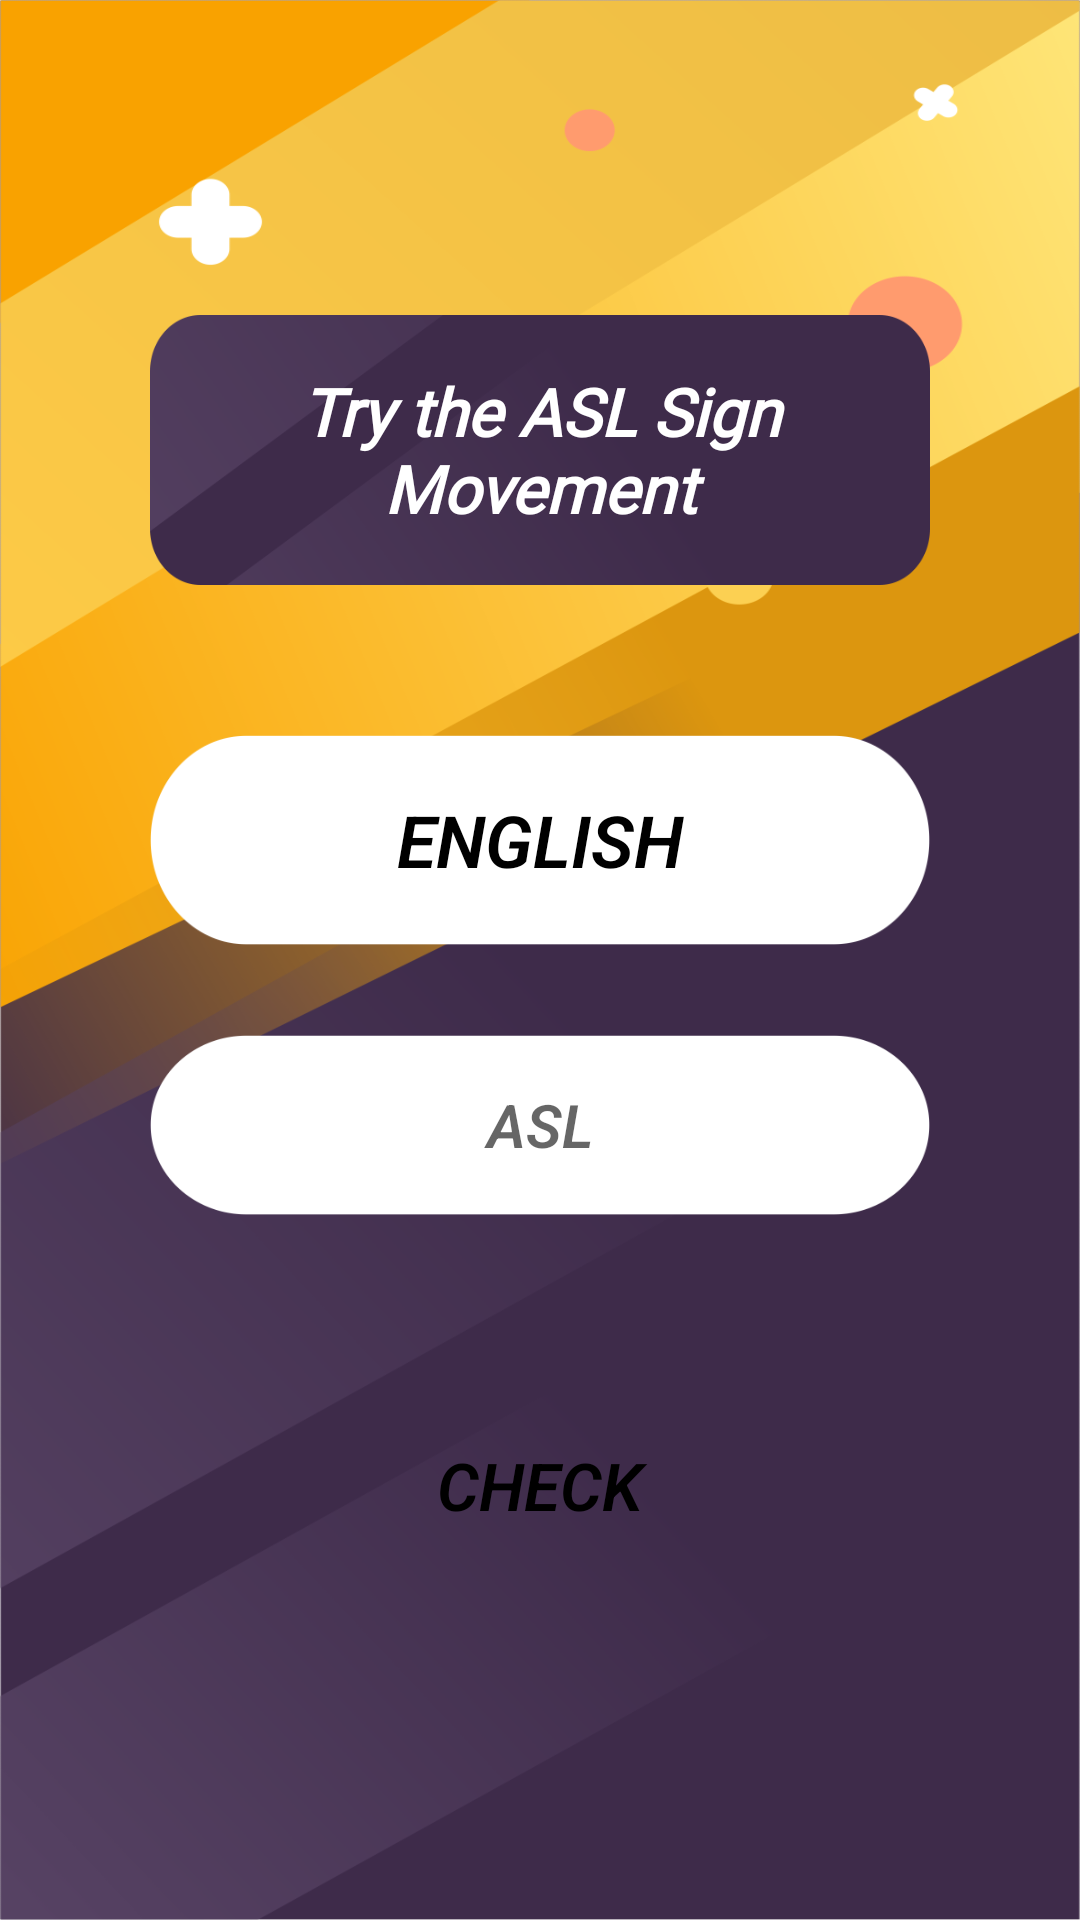

Write the Android layout XML for this screen, with the resource values it uses.
<!-- AndroidManifest.xml: application theme AppTheme -->
<!-- res/layout/activity_stc_quiz.xml -->
<?xml version="1.0" encoding="utf-8"?>
<LinearLayout xmlns:android="http://schemas.android.com/apk/res/android"
    xmlns:tools="http://schemas.android.com/tools"
    android:layout_width="match_parent"
    android:layout_height="match_parent"
    android:orientation="vertical"
    android:gravity="center"
    android:padding="50dp"
    android:background="@drawable/quiz_bg"
    tools:context=".StcQuizActivity">
    <LinearLayout
        android:layout_width="match_parent"
        android:layout_height="90dp"
        android:gravity="center_vertical"
        android:background="@drawable/header_bg_quiz"
        android:orientation="horizontal">
        <TextView
            android:layout_width="wrap_content"
            android:layout_height="wrap_content"
            android:gravity="center"
            android:textColor="#fff"
            android:fontFamily="@font/zorque"
            android:textSize="22sp"
            android:textStyle="bold|italic"
            android:layout_weight="1"
            android:text="Try the ASL Sign Movement"/>
        
            
            
            
            
            
            
            
    </LinearLayout>
    <TextView
        android:layout_marginTop="50dp"
        android:id="@+id/eng"
        android:layout_width="match_parent"
        android:layout_height="70dp"
        android:background="@drawable/quiz_button_bg"
        android:gravity="center"
        android:textSize="24sp"
        android:textColor="#000"
        android:textStyle="bold|italic"
        android:textAlignment="center"
        android:textAllCaps="true"
        android:text="English"/>
    <TextView
        android:id="@+id/asl"
        android:layout_width="match_parent"
        android:layout_marginTop="30dp"
        android:layout_height="60dp"
        android:textSize="20sp"
        android:textAllCaps="true"
        android:textColor="#000"
        android:gravity="center"
        android:background="@drawable/quiz_button_bg"
        android:textStyle="italic|bold"
        android:hint="ASL"/>
    <Button
        android:layout_gravity="center"
        android:layout_marginTop="50dp"
        android:layout_width="250dp"
        android:layout_height="80dp"
        android:background="@drawable/answer_bg"
        android:textColor="#000"
        android:textSize="22dp"
        android:textStyle="bold|italic"
        android:id="@+id/check"
        android:text="CHECK"/>

</LinearLayout>
<!-- resources referenced by this layout -->
<resources>
  <!-- drawable header_bg_quiz: png bitmap (drawable, 18196 bytes) -->
  <!-- drawable quiz_bg: png bitmap (drawable, 139521 bytes) -->
  <!-- drawable quiz_button_bg: png bitmap (drawable, 10069 bytes) -->
  <style name="AppTheme" parent="Theme.AppCompat.Light.NoActionBar">
          
          <item name="colorPrimary">@color/colorPrimary</item>
          <item name="colorPrimaryDark">@color/colorPrimaryDark</item>
          <item name="colorAccent">@color/colorAccent</item>
          <item name="android:textViewStyle">@style/RobotoTextViewStyle</item>
          <item name="android:buttonStyle">@style/RobotoButtonStyle</item>
      </style>
  <color name="colorPrimary">#540C8C</color>
  <color name="colorPrimaryDark">#390C5B</color>
  <color name="colorAccent">#0C7172</color>
  <style name="RobotoTextViewStyle" parent="android:Widget.TextView">
          <item name="android:fontFamily">sans-serif-light</item>
      </style>
  <style name="RobotoButtonStyle" parent="android:Widget.Holo.Button">
          <item name="android:fontFamily">sans-serif-light</item>
      </style>
</resources>
